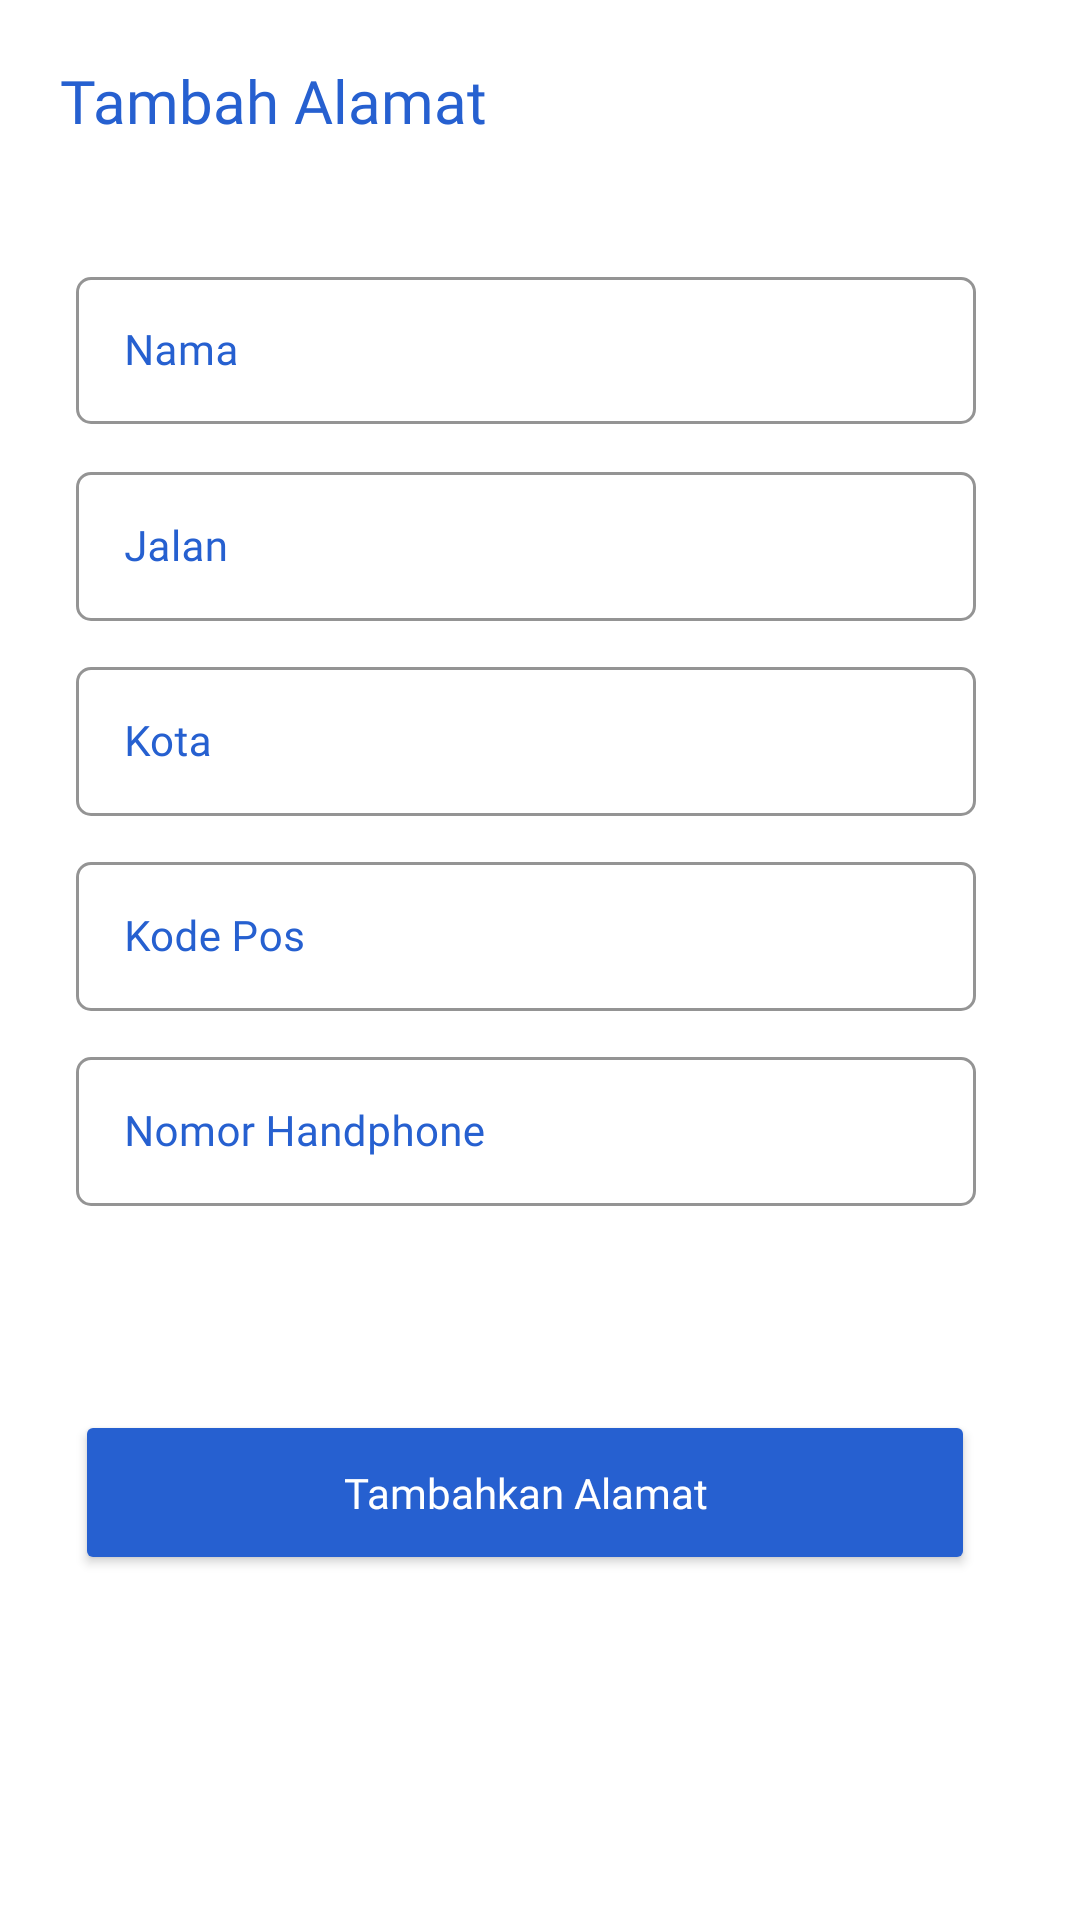

Produce the Android XML layout that renders to this screen, including the resource entries it uses.
<!-- AndroidManifest.xml: application theme Theme.Padil -->
<!-- res/layout/activity_tambah_alamat.xml -->
<?xml version="1.0" encoding="utf-8"?>
<androidx.constraintlayout.widget.ConstraintLayout xmlns:android="http://schemas.android.com/apk/res/android"
    xmlns:app="http://schemas.android.com/apk/res-auto"
    xmlns:tools="http://schemas.android.com/tools"
    android:layout_width="match_parent"
    android:layout_height="match_parent"
    android:background="@color/light_font"
    tools:context=".Activity.TambahAlamat">

    <TextView
        android:id="@+id/textView11"
        android:layout_width="wrap_content"
        android:layout_height="wrap_content"
        android:layout_marginLeft="20dp"
        android:layout_marginTop="20dp"
        android:fontFamily="@font/poppins_semibold"
        android:text="Tambah Alamat"
        android:textColor="@color/main"
        android:textSize="20sp"
        app:layout_constraintEnd_toEndOf="parent"
        app:layout_constraintHorizontal_bias="0.0"
        app:layout_constraintStart_toStartOf="parent"
        app:layout_constraintTop_toTopOf="parent" />

    <com.google.android.material.textfield.TextInputLayout
        android:id="@+id/textInputLayout3"
        style="@style/Widget.MaterialComponents.TextInputLayout.OutlinedBox"
        android:layout_width="300dp"
        android:layout_height="55dp"
        android:layout_marginTop="40dp"
        app:boxCornerRadiusTopEnd="5dp"
        app:boxCornerRadiusBottomStart="5dp"
        app:boxCornerRadiusBottomEnd="5dp"
        app:boxCornerRadiusTopStart="5dp"
        android:hint="Nama"
        android:textColorHint="@color/main"
        app:counterTextColor="@color/main"
        app:boxStrokeColor="@color/main"
        app:layout_constraintEnd_toEndOf="parent"
        app:layout_constraintHorizontal_bias="0.424"
        app:layout_constraintStart_toStartOf="parent"
        app:layout_constraintTop_toBottomOf="@+id/textView11">

        <EditText
            android:id="@+id/ad_name"
            android:layout_width="300dp"
            android:textSize="14sp"
            android:layout_gravity="center|start"
            android:padding="15dp"
            android:fontFamily="@font/poppins_medium"
            android:textColor="@color/oren"
            android:layout_height="wrap_content"
            android:inputType="text" />

    </com.google.android.material.textfield.TextInputLayout>

    <com.google.android.material.textfield.TextInputLayout
        android:id="@+id/textInputLayout4"
        style="@style/Widget.MaterialComponents.TextInputLayout.OutlinedBox"
        android:layout_width="300dp"
        android:layout_height="55dp"
        android:layout_marginTop="10dp"
        app:boxCornerRadiusTopEnd="5dp"
        app:boxCornerRadiusBottomStart="5dp"
        app:boxCornerRadiusBottomEnd="5dp"
        app:boxCornerRadiusTopStart="5dp"
        android:hint="Jalan"
        android:textColorHint="@color/main"
        app:boxStrokeColor="@color/main"
        app:layout_constraintEnd_toEndOf="parent"
        app:layout_constraintHorizontal_bias="0.424"
        app:layout_constraintStart_toStartOf="parent"
        app:layout_constraintTop_toBottomOf="@+id/textInputLayout3">

        <EditText
            android:id="@+id/ad_address"
            android:layout_width="match_parent"
            android:textSize="14sp"
            android:layout_gravity="center|start"
            android:padding="15dp"
            android:fontFamily="@font/poppins_medium"
            android:textColor="@color/oren"
            android:layout_height="match_parent"
            android:inputType="text" />
    </com.google.android.material.textfield.TextInputLayout>

    <com.google.android.material.textfield.TextInputLayout
        android:id="@+id/textInputLayout5"
        style="@style/Widget.MaterialComponents.TextInputLayout.OutlinedBox"
        android:layout_width="300dp"
        android:layout_height="55dp"
        android:layout_marginTop="10dp"
        android:hint="Kota"
        android:textColorHint="@color/main"
        app:boxStrokeColor="@color/main"
        app:boxCornerRadiusTopEnd="5dp"
        app:boxCornerRadiusBottomStart="5dp"
        app:boxCornerRadiusBottomEnd="5dp"
        app:boxCornerRadiusTopStart="5dp"
        app:layout_constraintEnd_toEndOf="parent"
        app:layout_constraintHorizontal_bias="0.424"
        app:layout_constraintStart_toStartOf="parent"
        app:layout_constraintTop_toBottomOf="@+id/textInputLayout4">

        <EditText
            android:id="@+id/ad_city"
            android:layout_width="match_parent"
            android:textSize="14sp"
            android:layout_gravity="center|start"
            android:padding="15dp"
            android:fontFamily="@font/poppins_medium"
            android:textColor="@color/oren"
            android:layout_height="match_parent"
            android:inputType="text" />

    </com.google.android.material.textfield.TextInputLayout>

    <com.google.android.material.textfield.TextInputLayout
        android:id="@+id/textInputLayout6"
        style="@style/Widget.MaterialComponents.TextInputLayout.OutlinedBox"
        android:layout_width="300dp"
        android:layout_height="55dp"
        android:layout_marginTop="10dp"
        android:hint="Kode Pos"
        app:boxStrokeColor="@color/main"
        app:boxCornerRadiusTopEnd="5dp"
        app:boxCornerRadiusBottomStart="5dp"
        app:boxCornerRadiusBottomEnd="5dp"
        app:boxCornerRadiusTopStart="5dp"
        android:textColorHint="@color/main"
        app:layout_constraintEnd_toEndOf="parent"
        app:layout_constraintHorizontal_bias="0.424"
        app:layout_constraintStart_toStartOf="parent"
        app:layout_constraintTop_toBottomOf="@+id/textInputLayout5">

        <EditText
            android:id="@+id/ad_code"
            android:layout_width="match_parent"
            android:textSize="14sp"
            android:layout_gravity="center|start"
            android:padding="15dp"
            android:fontFamily="@font/poppins_medium"
            android:textColor="@color/oren"
            android:layout_height="match_parent"
            android:inputType="number" />
    </com.google.android.material.textfield.TextInputLayout>

    <com.google.android.material.textfield.TextInputLayout
        android:id="@+id/textInputLayout"
        style="@style/Widget.MaterialComponents.TextInputLayout.OutlinedBox"
        android:layout_width="300dp"
        android:layout_height="55dp"
        android:layout_marginTop="10dp"
        android:hint="Nomor Handphone"
        android:textColorHint="@color/main"
        app:boxCornerRadiusBottomEnd="5dp"
        app:boxCornerRadiusBottomStart="5dp"
        app:boxCornerRadiusTopEnd="5dp"
        app:boxCornerRadiusTopStart="5dp"
        app:boxStrokeColor="@color/main"
        app:layout_constraintEnd_toEndOf="parent"
        app:layout_constraintHorizontal_bias="0.424"
        app:layout_constraintStart_toStartOf="parent"
        app:layout_constraintTop_toBottomOf="@+id/textInputLayout6">

        <EditText
            android:id="@+id/ad_phone"
            android:layout_width="match_parent"
            android:layout_height="match_parent"
            android:textSize="14sp"
            android:layout_gravity="center|start"
            android:padding="15dp"
            android:fontFamily="@font/poppins_medium"
            android:inputType="number"
            android:textColor="@color/oren" />
    </com.google.android.material.textfield.TextInputLayout>

    <Button
        android:id="@+id/ad_address_btn"
        android:layout_width="300dp"
        android:layout_height="55dp"
        android:layout_marginTop="68dp"
        android:backgroundTint="@color/main"
        android:fontFamily="@font/poppins_semibold"
        android:text="Tambahkan Alamat"
        android:textAllCaps="false"
        android:textColor="@color/white"
        android:textSize="14sp"
        app:layout_constraintEnd_toEndOf="parent"
        app:layout_constraintHorizontal_bias="0.419"
        app:layout_constraintStart_toStartOf="parent"
        app:layout_constraintTop_toBottomOf="@+id/textInputLayout" />

</androidx.constraintlayout.widget.ConstraintLayout>
<!-- resources referenced by this layout -->
<resources>
  <color name="main">#2660D0</color>
  <color name="oren">#F36B09</color>
  <color name="white">#FFFFFFFF</color>
  <style name="Theme.Padil" parent="Theme.MaterialComponents.Light.NoActionBar">
          
          <item name="colorPrimary">@color/white</item>
          <item name="colorPrimaryVariant">@color/main</item>
          <item name="colorOnPrimary">@color/oren</item>
          
          <item name="colorSecondary">@color/teal_200</item>
          <item name="colorSecondaryVariant">@color/teal_700</item>
          <item name="colorOnSecondary">@color/black</item>
          
          <item name="android:statusBarColor" tools:targetApi="l">?attr/colorPrimaryVariant</item>
          
          <item name="android:itemTextAppearance">@style/CustomTextItems</item>
      </style>
  <color name="teal_200">#FF03DAC5</color>
  <color name="teal_700">#FF018786</color>
  <color name="black">#FF000000</color>
  <style name="CustomTextItems" parent="@android:style/TextAppearance.Widget.IconMenu.Item">
          <item name="fontFamily">@font/poppins_medium</item>
      </style>
</resources>
